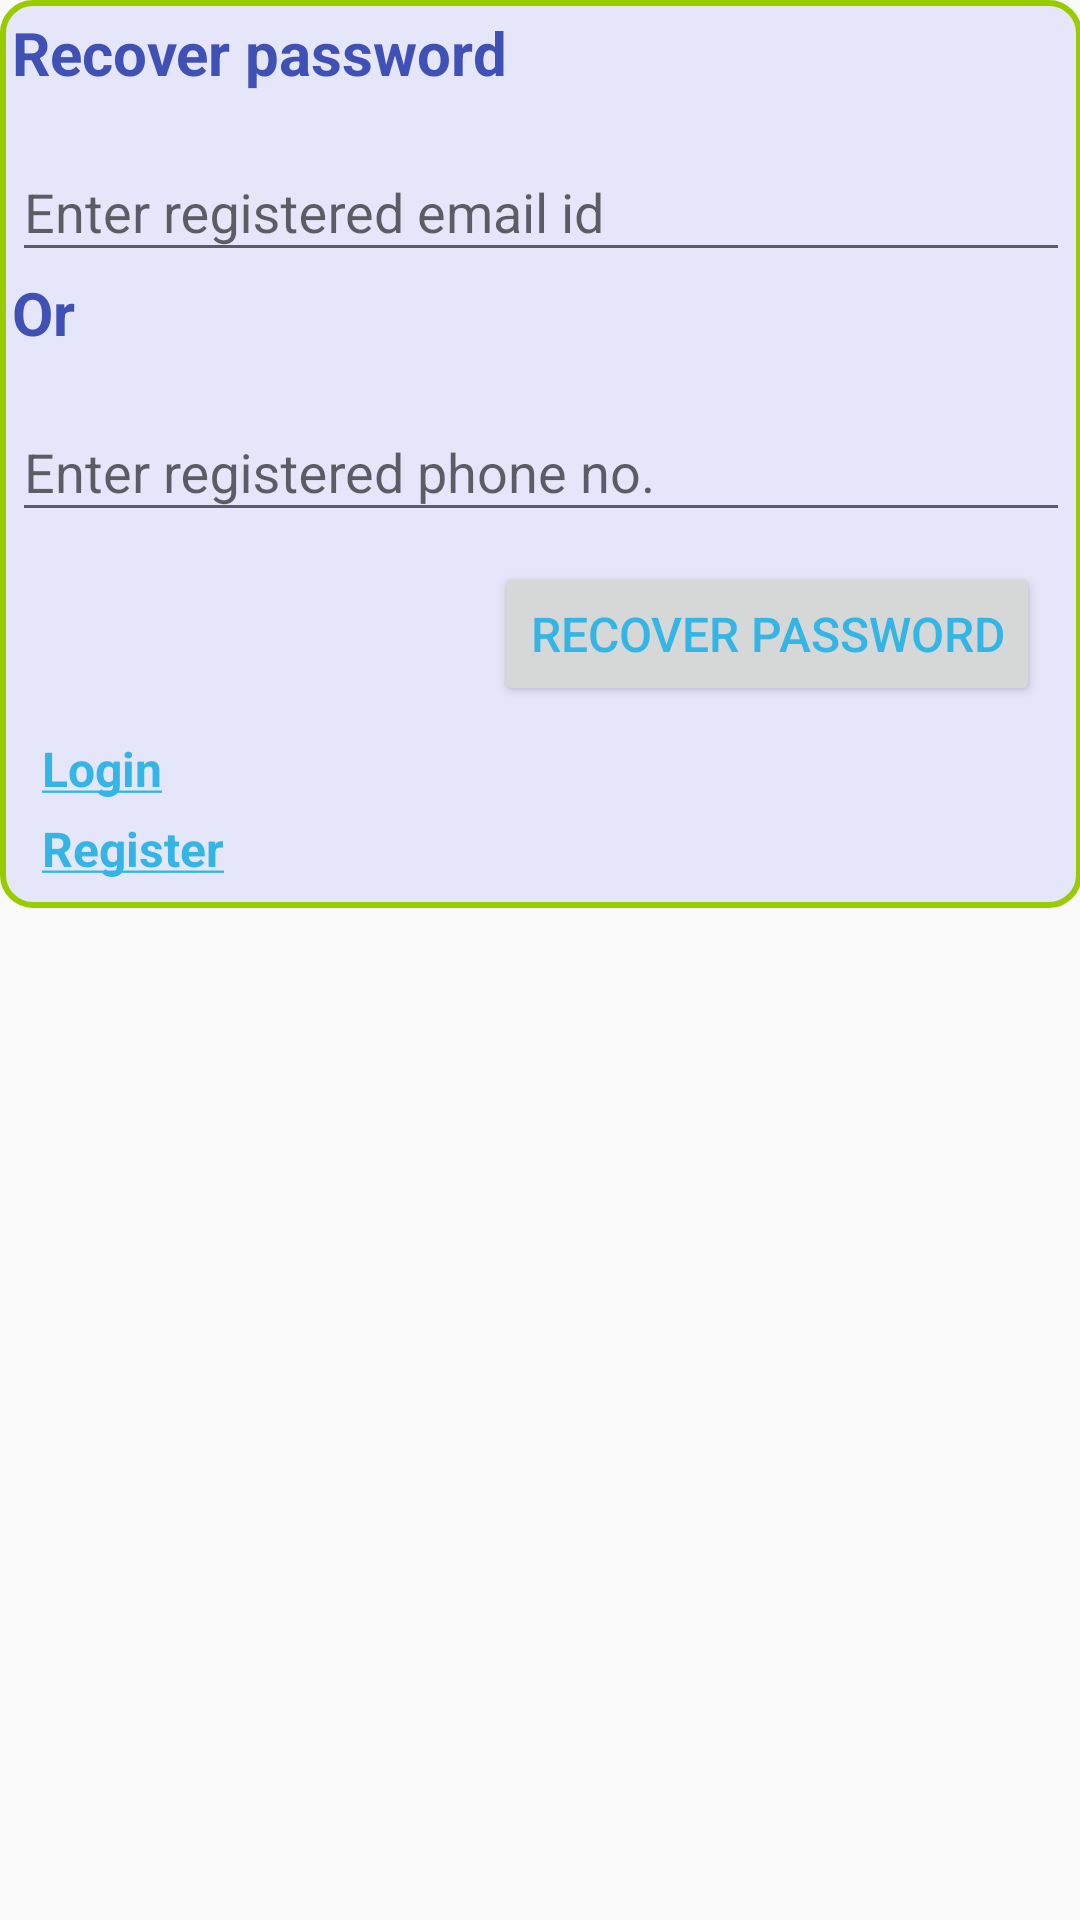

Produce the Android XML layout that renders to this screen, including the resource entries it uses.
<!-- AndroidManifest.xml: application theme AppTheme -->
<!-- res/layout/recover_password_activity.xml -->
<?xml version="1.0" encoding="utf-8"?>
<ScrollView xmlns:android="http://schemas.android.com/apk/res/android"
    xmlns:app="http://schemas.android.com/apk/res-auto"
    xmlns:tools="http://schemas.android.com/tools"
    android:layout_width="match_parent"
    android:layout_height="match_parent"
    android:paddingBottom="@dimen/activity_vertical_margin"
    android:paddingLeft="@dimen/activity_horizontal_margin"
    android:paddingRight="@dimen/activity_horizontal_margin"
    android:paddingTop="@dimen/activity_vertical_margin"
    android:theme="@style/scrollBarStyle"
    tools:context="com.mbcsonline.sss.RecoverPasswordActivity">

    <LinearLayout
        android:layout_width="match_parent"
        android:layout_height="match_parent"
        android:background="@drawable/round_corner"
        android:orientation="vertical">

        <TextView
            style="@style/pageTitle"
            android:layout_width="wrap_content"
            android:layout_height="wrap_content"
            android:text="@string/recover_password_page_title" />

        <android.support.design.widget.TextInputLayout
            android:id="@+id/recoverPassword_TilEmailLayout"
            android:layout_width="match_parent"
            android:layout_height="wrap_content"
            app:hintTextAppearance="@style/hintStyle">

            <android.support.design.widget.TextInputEditText
                android:id="@+id/recoverPassword_TietEmail"
                android:layout_width="match_parent"
                android:layout_height="wrap_content"
                android:hint="@string/enter_registered_email_id"
                android:inputType="textEmailAddress" />
        </android.support.design.widget.TextInputLayout>

        <TextView
            style="@style/pageTitle"
            android:layout_width="wrap_content"
            android:layout_height="wrap_content"
            android:text="@string/or" />

        <android.support.design.widget.TextInputLayout
            android:id="@+id/recoverPassword_TilPhoneLayout"
            android:layout_width="match_parent"
            android:layout_height="wrap_content"
            app:hintTextAppearance="@style/hintStyle">

            <android.support.design.widget.TextInputEditText
                android:id="@+id/recoverPassword_TietPhone"
                android:layout_width="match_parent"
                android:layout_height="wrap_content"
                android:hint="@string/enter_registered_phone_no"
                android:inputType="phone" />
        </android.support.design.widget.TextInputLayout>

        <Button
            android:id="@+id/recoverPassword_BtnRecoverPasswrdOk"
            android:layout_width="wrap_content"
            android:layout_height="wrap_content"
            android:layout_gravity="right"
            android:drawableRight="@drawable/ic_check_circle_black_24dp"
            android:onClick="recoverPassword_ClickHandler"
            android:layout_margin="10dp"
            android:text="@string/recover_password"
            android:theme="@style/buttonStyle"

            />

        <TextView
            android:id="@+id/recoverPassword_TvLogin"
            android:layout_width="wrap_content"
            android:layout_height="wrap_content"
            android:text="@string/link_login"
            android:theme="@style/linkStyle"
            android:onClick="recoverPassword_ClickHandler"
            />
        <TextView
            android:id="@+id/recoverPassword_TvRegister"
            android:layout_width="wrap_content"
            android:layout_height="wrap_content"
            android:text="@string/link_register"
            android:theme="@style/linkStyle"
            android:onClick="recoverPassword_ClickHandler"
            />


    </LinearLayout>

</ScrollView>
<!-- resources referenced by this layout -->
<resources>
  <!-- drawable round_corner (drawable) -->
  <?xml version="1.0" encoding="utf-8"?>
  <shape xmlns:android="http://schemas.android.com/apk/res/android"
      android:shape="rectangle">
  
      
      <solid android:color="#E6E6FA"></solid>
  
      
      <stroke
          android:width="2dp"
          android:color="@android:color/holo_green_light"></stroke>
  
      
      <padding
          android:bottom="4dp"
          android:left="4dp"
          android:right="4dp"
          android:top="4dp"></padding>
  
      
      <corners android:radius="10dp"></corners>
  
  </shape>
  <string name="enter_registered_email_id">Enter registered email id</string>
  <string name="enter_registered_phone_no">Enter registered phone no.</string>
  <string name="link_login"><u>Login</u></string>
  <string name="link_register"><u>Register</u></string>
  <string name="or">Or</string>
  <string name="recover_password">Recover password</string>
  <string name="recover_password_page_title">Recover password</string>
  <style name="buttonStyle" parent="Theme.AppCompat.Light.DarkActionBar">
          <item name="android:textSize">16sp</item>
          <item name="android:drawablePadding">5dp</item>
          <item name="android:background">@drawable/round_corner</item>
          <item name="android:textColor">@drawable/color_selector</item>
      </style>
  <style name="hintStyle">
          <item name="android:textColor">#000</item>
          <item name="android:textSize">20sp</item>
      </style>
  <style name="linkStyle">
          <item name="android:textSize">16sp</item>
          <item name="android:textStyle">bold</item>
          <item name="android:textColor">@drawable/color_selector</item>
          <item name="android:clickable">true</item>
          <item name="android:paddingLeft">10dp</item>
          <item name="android:paddingBottom">5dp</item>
      </style>
  <style name="pageTitle">
          <item name="android:textColor">@color/colorPrimary</item>
          <item name="android:textSize">20sp</item>
          <item name="android:textStyle">bold</item>
      </style>
  <style name="scrollBarStyle">
          <item name="android:scrollbars">vertical</item>
          <item name="android:fadeScrollbars">true</item>
          <item name="android:scrollbarSize">12dp</item>
          <item name="android:scrollbarFadeDuration">2000</item>
          <item name="android:scrollbarDefaultDelayBeforeFade">1000</item>
          <item name="android:scrollbarThumbVertical">@drawable/thumb</item>
          <item name="android:scrollbarTrackVertical">@drawable/track</item>
      </style>
  <style name="AppTheme" parent="Theme.AppCompat.Light.DarkActionBar">
          
          <item name="colorPrimary">@color/colorPrimary</item>
          <item name="colorPrimaryDark">@color/colorPrimaryDark</item>
          <item name="colorAccent">@color/colorAccent</item>
      </style>
  <!-- drawable color_selector (drawable) -->
  <?xml version="1.0" encoding="utf-8"?>
  <selector xmlns:android="http://schemas.android.com/apk/res/android">
      <item android:state_pressed="true"
          android:color="@android:color/holo_green_light"/>
      <item android:state_focused="true"
          android:color="@android:color/holo_purple"/>
      <item android:color="@android:color/holo_blue_light"/>
  </selector>
  <color name="colorPrimary">#3F51B5</color>
  <!-- drawable thumb (drawable) -->
  <?xml version="1.0" encoding="utf-8"?>
  <shape xmlns:android="http://schemas.android.com/apk/res/android"
      android:shape="rectangle">
      <solid android:color="@android:color/holo_green_light" />
      <stroke
          android:width="2dp"
          android:color="@android:color/holo_blue_light" />
  </shape>
  <!-- drawable track (drawable) -->
  <?xml version="1.0" encoding="utf-8"?>
  <shape xmlns:android="http://schemas.android.com/apk/res/android" >
      <gradient
          android:angle="0"
          android:endColor="@android:color/holo_blue_light"
          android:startColor="#FFFFFF" />
  </shape>
  <color name="colorPrimaryDark">#303F9F</color>
  <color name="colorAccent">#FF4081</color>
</resources>
